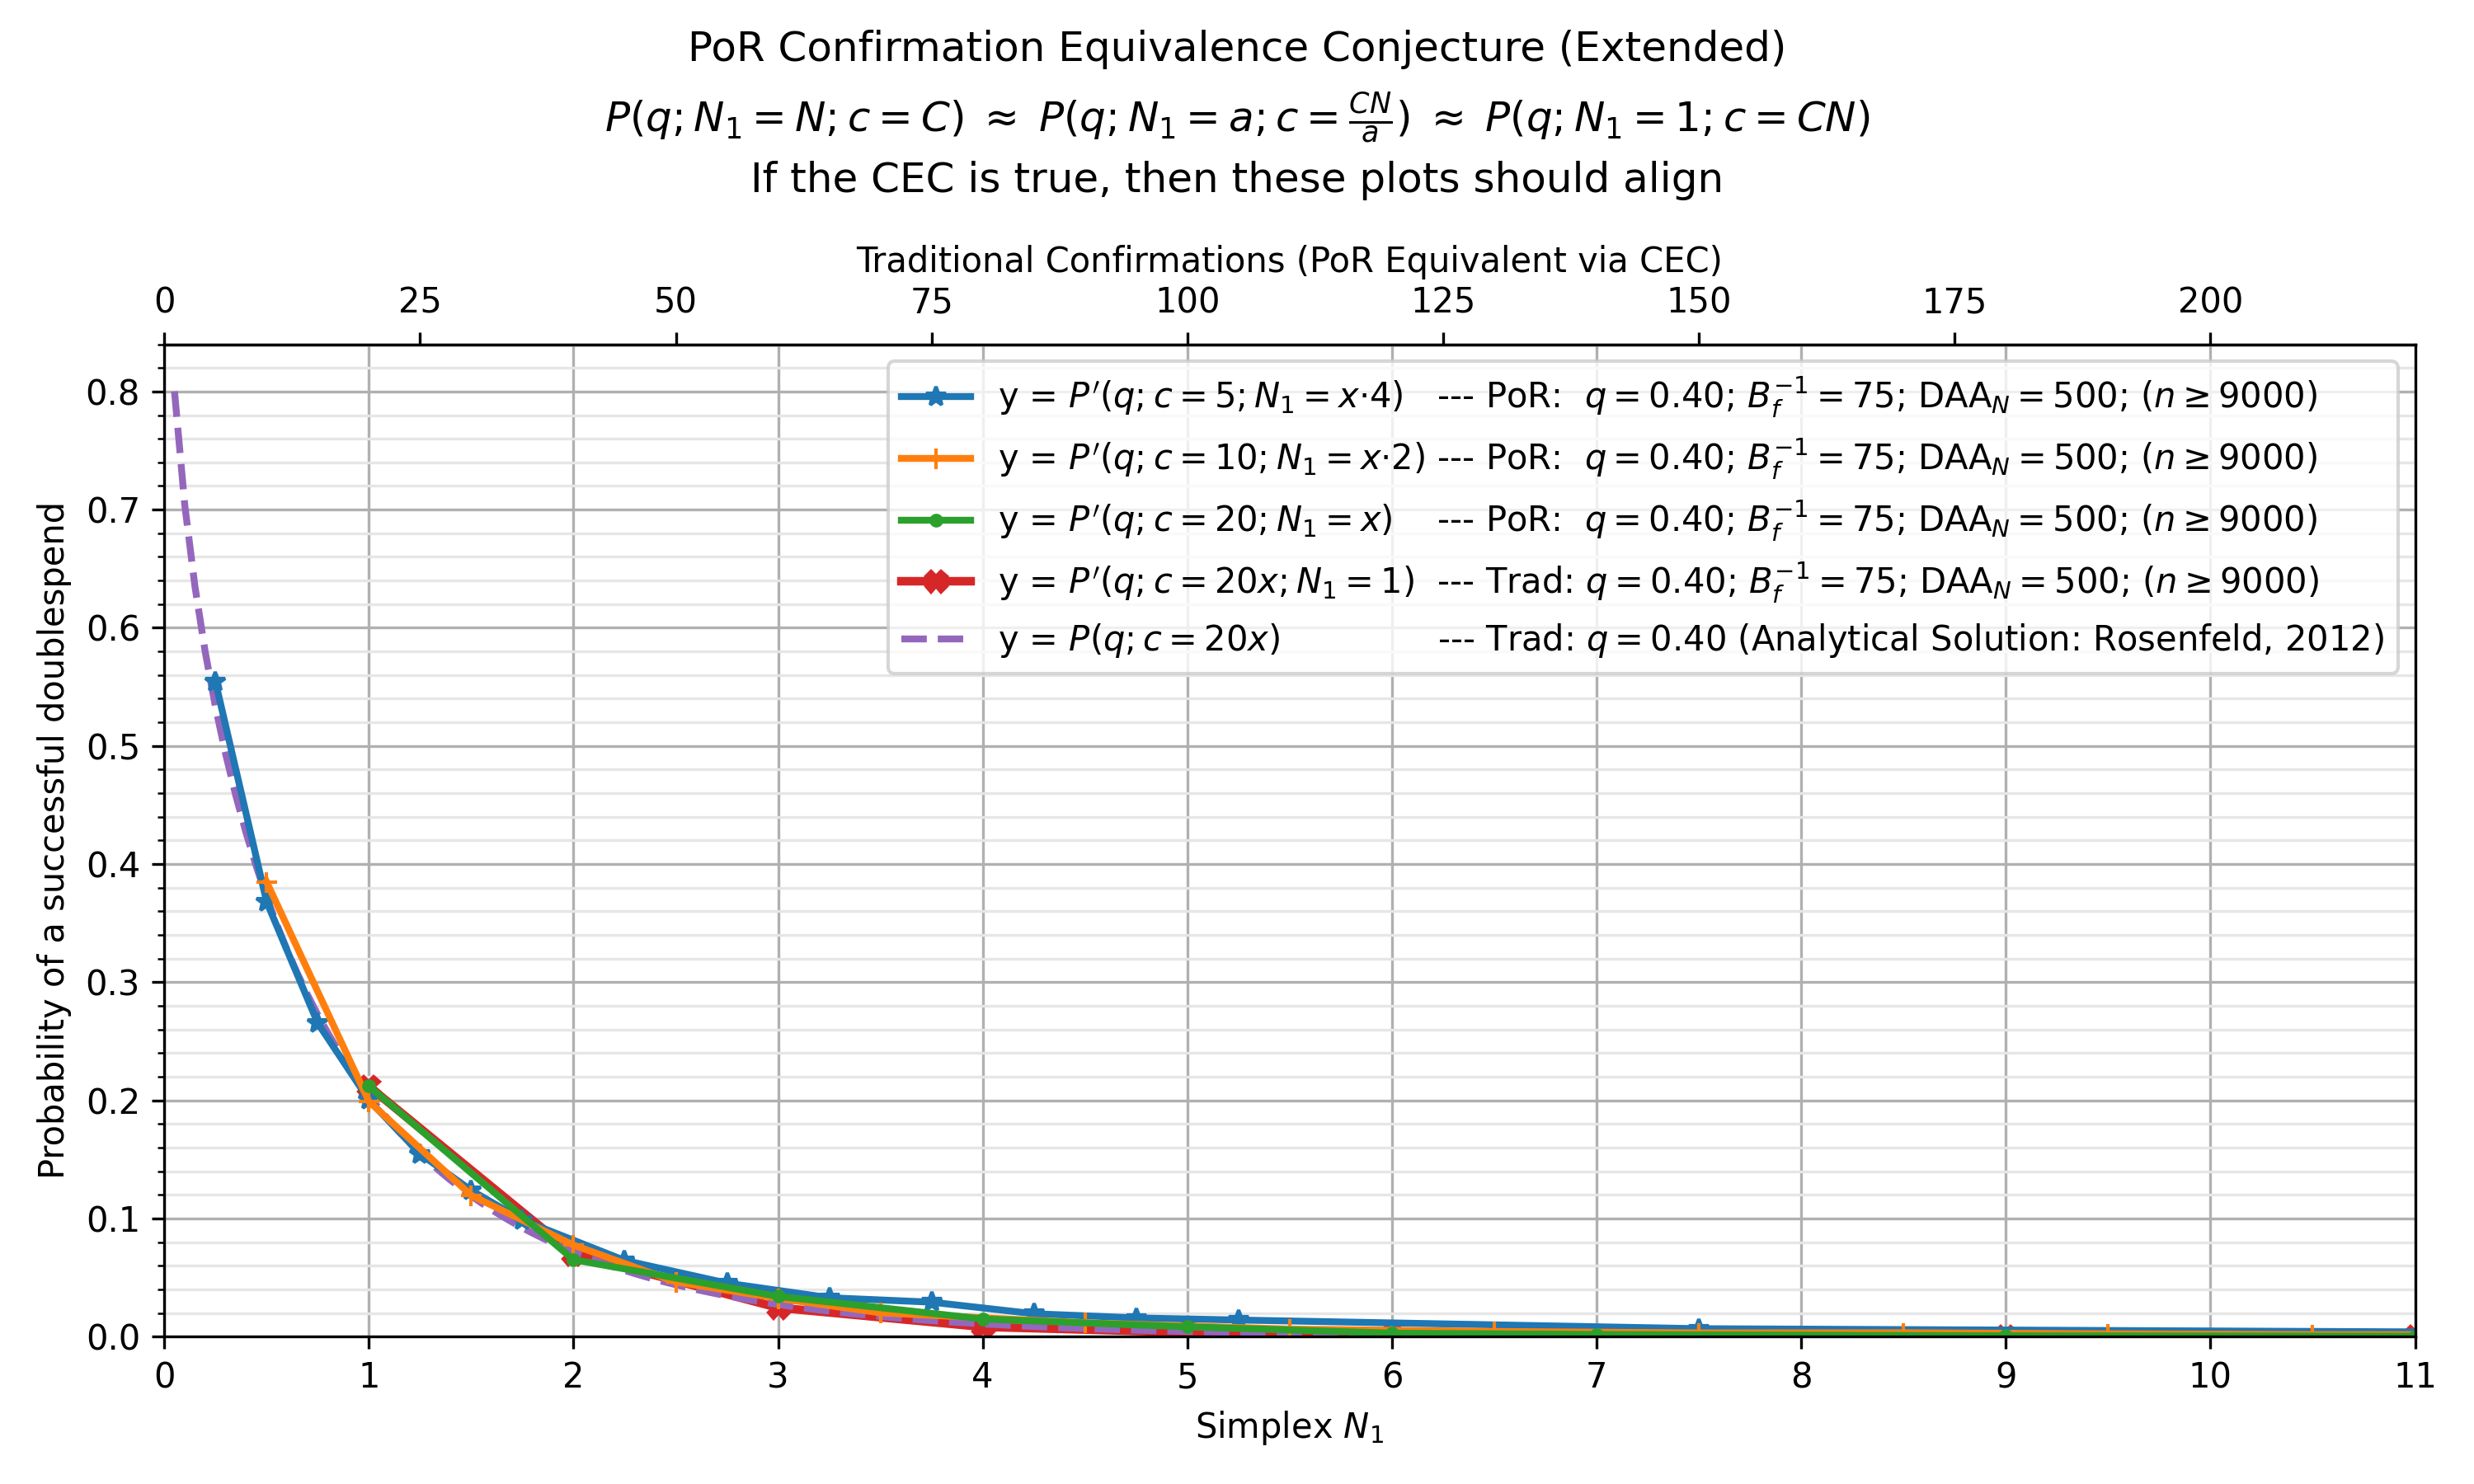

The data file committed next to this chart (first rows):
, kls=results&ty=por&q=0.4&ds=5&daa=500&sc…, kls=results&ty=por&q=0.4&ds=10&daa=500&s…, kls=results&ty=por&q=0.4&ds=20&daa=500&s…, kls=results&ty=trad&q=0.4&ds=20&daa=500&…, kls=analytical&ty=trad&q=0.4&ds=20.0&daa…
0.05, , , , , 0.8
0.1, , , , , 0.704
0.15, , , , , 0.6349
0.2, , , , , 0.5796
0.25, 0.5544, , , , 0.5331
0.3, , , , , 0.493
0.35, , , , , 0.4577
0.4, , , , , 0.4262
0.45, , , , , 0.3979
0.5, 0.3681, 0.3849, , , 0.3722
0.55, , , , , 0.3488
0.6, , , , , 0.3273
0.65, , , , , 0.3075
0.7, , , , , 0.2893
0.75, 0.2653, , , , 0.2724
0.8, , , , , 0.2568
0.85, , , , , 0.2422
0.9, , , , , 0.2286
0.95, , , , , 0.216
1.0, 0.2002, 0.199, 0.2119, 0.2118, 0.2041
1.05, , , , , 0.193
1.1, , , , , 0.1826
1.15, , , , , 0.1729
1.2, , , , , 0.1638
1.25, 0.1547, , , , 0.1552
1.3, , , , , 0.1471
1.35, , , , , 0.1394
1.4, , , , , 0.1323
1.45, , , , , 0.1255
1.5, 0.1238, 0.1196, , , 0.1191
1.55, , , , , 0.1131
1.6, , , , , 0.1074
1.65, , , , , 0.102
1.7, , , , , 0.09691
1.75, 0.09867, , , , 0.0921
1.8, , , , , 0.08755
1.85, , , , , 0.08324
1.9, , , , , 0.07915
1.95, , , , , 0.07529
2.0, , 0.07744, 0.06506, 0.07011, 0.07162
2.05, , , , , 0.06815
2.1, , , , , 0.06485
2.15, , , , , 0.06173
2.2, , , , , 0.05876
2.25, 0.06444, , , , 0.05594
2.3, , , , , 0.05327
2.35, , , , , 0.05074
2.4, , , , , 0.04833
2.45, , , , , 0.04604
2.5, , 0.04622, , , 0.04386
2.55, , , , , 0.04179
2.6, , , , , 0.03983
2.65, , , , , 0.03796
2.7, , , , , 0.03618
2.75, 0.04522, , , , 0.03449
2.8, , , , , 0.03288
2.85, , , , , 0.03136
2.9, , , , , 0.0299
2.95, , , , , 0.02851
3.0, , 0.03233, 0.034, 0.02444, 0.0272
... 89 more rows
